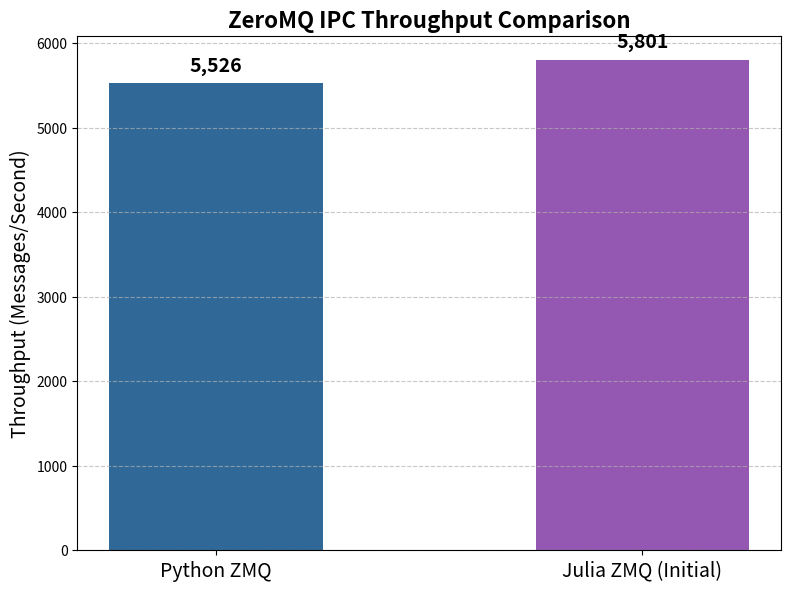

Python code for this plot:
import matplotlib.pyplot as plt

# Throughput values from the benchmark
throughput_python = 5525.76  # Average of 6878 and 6208
throughput_julia = 5800.7

protocols = ['Python ZMQ', 'Julia ZMQ (Initial)']
values = [throughput_python, throughput_julia]
colors = ['#306998', '#9558B2']  # Python Blue, Julia Purple

plt.figure(figsize=(8, 6), dpi=150)
bars = plt.bar(protocols, values, color=colors, width=0.5)

plt.ylabel('Throughput (Messages/Second)', fontsize=14)
plt.title('ZeroMQ IPC Throughput Comparison', fontsize=16, fontweight='bold')
plt.xticks(fontsize=14)
plt.grid(axis='y', linestyle='--', alpha=0.7)

# Add values on top of bars
for bar in bars:
    yval = bar.get_height()
    plt.text(
        bar.get_x() + bar.get_width() / 2.0,
        yval + 100,
        f'{yval:,.0f}',
        va='bottom',
        ha='center',
        fontsize=14,
        fontweight='bold'
    )

plt.tight_layout()
plt.savefig("throughput_comparison_py_vs_jl.png", dpi=150)
print("Saved plot as throughput_comparison_py_vs_jl.png")
